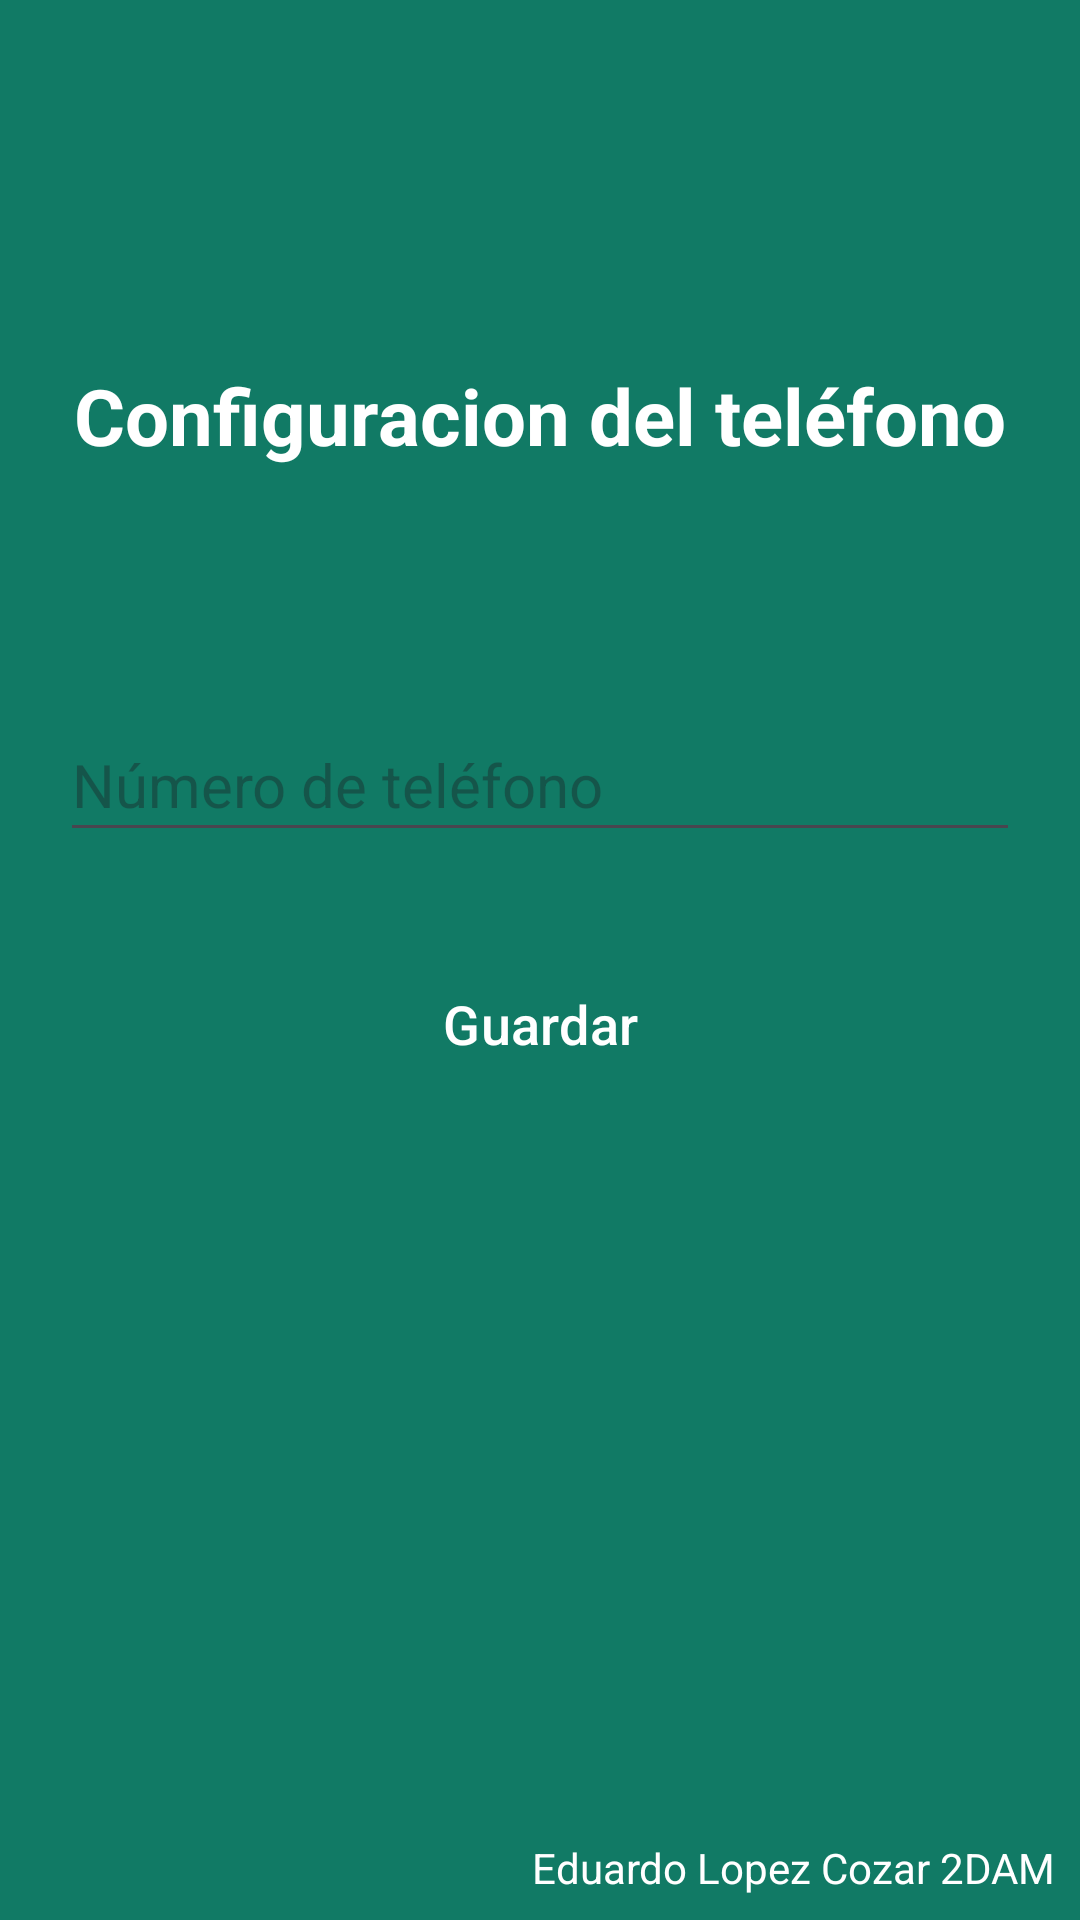

Layout XML and referenced resources for this Android screen:
<!-- AndroidManifest.xml: application theme Theme.App_botones -->
<!-- res/layout/activity_conf.xml -->
<?xml version="1.0" encoding="utf-8"?>
<androidx.constraintlayout.widget.ConstraintLayout xmlns:android="http://schemas.android.com/apk/res/android"
    xmlns:app="http://schemas.android.com/apk/res-auto"
    xmlns:tools="http://schemas.android.com/tools"
    android:id="@+id/main"
    android:layout_width="match_parent"
    android:layout_height="match_parent"
    android:background="@color/turquesa_oscuro"
    tools:context=".ConfActivity">

    <TextView
        android:id="@+id/txt_conf"
        android:layout_width="wrap_content"
        android:layout_height="wrap_content"
        android:text="@string/txt_configuracion"
        android:textColor="@color/white"
        android:textSize="26sp"
        android:textStyle="bold"
        app:layout_constraintBottom_toBottomOf="parent"
        app:layout_constraintEnd_toEndOf="parent"
        app:layout_constraintStart_toStartOf="parent"
        app:layout_constraintTop_toTopOf="parent"
        app:layout_constraintVertical_bias="0.2" />

    <EditText
        android:id="@+id/edit_phone"
        android:layout_width="0dp"
        android:layout_height="wrap_content"
        android:layout_marginStart="20dp"
        android:layout_marginTop="80dp"
        android:layout_marginEnd="20dp"
        android:hint="@string/txt_phone"
        android:inputType="phone"
        android:minHeight="48dp"
        android:textColor="@color/white"
        android:textSize="20sp"
        app:layout_constraintEnd_toEndOf="parent"
        app:layout_constraintStart_toStartOf="parent"
        app:layout_constraintTop_toBottomOf="@+id/txt_conf" />

    <Button
        android:id="@+id/btn_conf"
        style="?attr/materialButtonOutlinedStyle"
        android:layout_width="wrap_content"
        android:layout_height="wrap_content"
        android:layout_marginTop="100px"
        android:text="@string/txt_boton_aceptar"
        android:textColor="@color/white"
        android:textSize="18sp"
        app:cornerRadius="20dp"
        app:strokeColor="@color/amarillo"
        app:layout_constraintEnd_toEndOf="parent"
        app:layout_constraintStart_toStartOf="parent"
        app:layout_constraintTop_toBottomOf="@+id/edit_phone" />

    <TextView
        android:id="@+id/txt_version"
        android:layout_width="wrap_content"
        android:layout_height="wrap_content"
        android:layout_margin="8dp"
        android:text="@string/txt_version_app"
        android:textColor="@color/white"
        app:layout_constraintBottom_toBottomOf="parent"
        app:layout_constraintEnd_toEndOf="parent" />

</androidx.constraintlayout.widget.ConstraintLayout>
<!-- resources referenced by this layout -->
<resources>
  <color name="amarillo">#FFFFD600</color>
  <color name="turquesa_oscuro">#FF117A65</color>
  <color name="white">#FFFFFFFF</color>
  <string name="txt_boton_aceptar">Guardar</string>
  <string name="txt_configuracion">Configuracion del teléfono</string>
  <string name="txt_phone">Número de teléfono</string>
  <string name="txt_version_app">Eduardo Lopez Cozar 2DAM</string>
  <style name="Theme.App_botones" parent="Base.Theme.App_botones" />
  <style name="Base.Theme.App_botones" parent="Theme.Material3.DayNight.NoActionBar">
          
          
      </style>
</resources>
